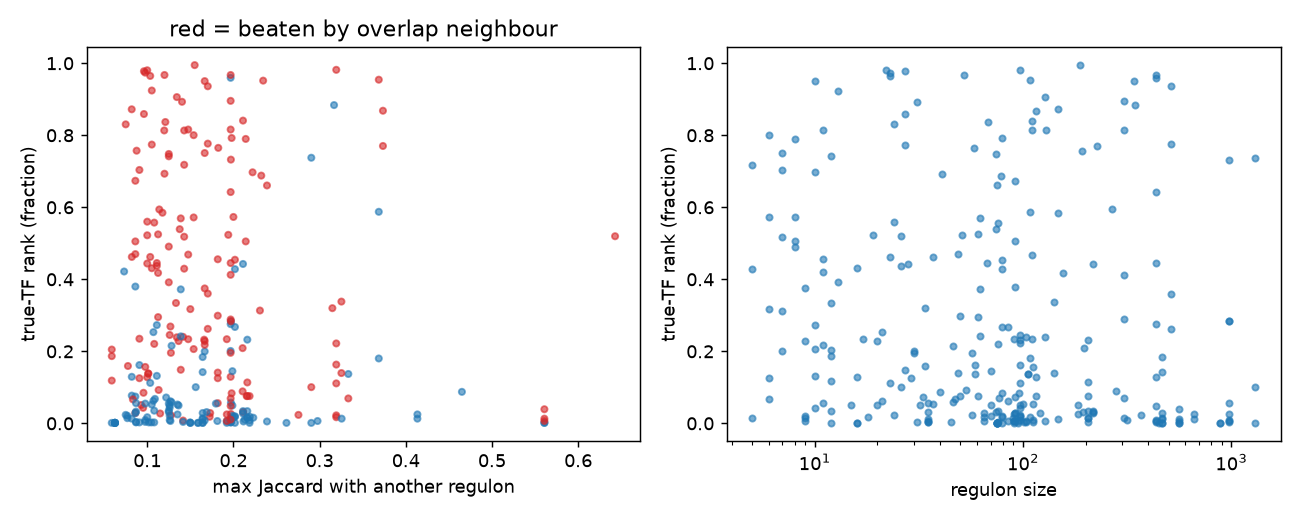

The data file committed next to this chart (first rows):
exp, tf, rank, frac, fam_rank, size, max_jac, top_nb, miss, fam_miss
DataSet_01_006, PROX1, 122.0, 0.1593, 2.0, 34, 0.07759, SOX2, True, True
DataSet_01_007, NR2F2, 205.0, 0.2676, 1.0, 79, 0.2018, NR2F1, True, False
DataSet_01_008, WT1, 320.0, 0.4178, 6.0, 156, 0.1126, EGR1, True, True
DataSet_01_010, TP53, 7.0, 0.009138, 1.0, 980, 0.1971, SP1, False, False
DataSet_01_011, TP53, 217.0, 0.2833, 1.0, 980, 0.1971, SP1, True, False
DataSet_01_012, FLI1, 125.0, 0.1632, 3.0, 97, 0.3193, EWSR1, True, True
DataSet_01_013, FLI1, 17.0, 0.02219, 2.0, 97, 0.3193, EWSR1, False, True
DataSet_01_014, FLI1, 85.0, 0.111, 3.0, 97, 0.3193, EWSR1, True, True
DataSet_01_015, FLI1, 170.0, 0.2219, 2.0, 97, 0.3193, EWSR1, True, True
DataSet_01_016, FLI1, 13.0, 0.01697, 2.0, 97, 0.3193, EWSR1, False, True
DataSet_01_017, ERG, 124.0, 0.1619, 1.0, 59, 0.09091, FLI1, True, False
DataSet_01_018, YY1, 455.0, 0.594, 2.0, 266, 0.114, NFKB1, True, True
DataSet_01_021, STAT1, 11.0, 0.01436, 2.0, 305, 0.1968, STAT3, False, True
DataSet_01_025, MITF, 3.0, 0.003916, 1.0, 112, 0.0977, ID1, False, False
DataSet_01_026, PAX3, 59.0, 0.07702, 1.0, 116, 0.08203, SP3, False, False
DataSet_01_027, PAX3, 99.0, 0.1292, 1.0, 116, 0.08203, SP3, True, False
DataSet_01_030, RELA, 1.0, 0.001305, 1.0, 560, 0.5608, NFKB1, False, False
DataSet_01_031, TP53, 20.0, 0.02611, 5.0, 980, 0.1971, SP1, False, True
DataSet_01_033, ATF3, 179.0, 0.2337, 4.0, 110, 0.1475, DDIT3, True, True
DataSet_01_034, EGR3, 39.0, 0.05091, 2.0, 32, 0.09302, HAND1, False, True
DataSet_01_036, ETV1, 751.0, 0.9804, 5.0, 22, 0.1, ZBTB33, True, True
DataSet_01_037, TP53, 561.0, 0.7324, 6.0, 980, 0.1971, SP1, True, True
DataSet_01_038, TP53, 2.0, 0.002611, 1.0, 980, 0.1971, SP1, False, False
DataSet_01_042, POU5F1, 1.0, 0.001305, 1.0, 95, 0.2188, NANOG, False, False
DataSet_01_044, MYB, 19.0, 0.0248, 1.0, 183, 0.1351, ETS2, False, False
DataSet_01_049, STAT3, 211.0, 0.2755, 1.0, 437, 0.1968, STAT1, True, False
DataSet_01_051, RARA, 762.0, 0.9948, 6.0, 187, 0.155, RXRA, True, True
DataSet_01_053, TFAP2C, 2.0, 0.002611, 1.0, 35, 0.08696, RARG, False, False
DataSet_01_058, BACH1, 1.0, 0.001305, 1.0, 16, 0.15, NFE2L3, False, False
DataSet_01_059, BACH1, 1.0, 0.001305, 1.0, 16, 0.15, NFE2L3, False, False
DataSet_01_060, NFE2L2, 2.0, 0.002611, 1.0, 204, 0.1049, NRF1, False, False
DataSet_01_068, TP53, 44.0, 0.05744, 1.0, 980, 0.1971, SP1, False, False
DataSet_01_071, ELF5, 323.0, 0.4217, 1.0, 11, 0.07317, ELF3, True, False
DataSet_01_073, ZNF148, 2.0, 0.002611, 1.0, 31, 0.09091, VENTX, False, False
DataSet_01_074, CEBPD, 178.0, 0.2324, 4.0, 97, 0.166, CEBPG, True, True
DataSet_01_075, CEBPZ, 400.0, 0.5222, 3.0, 19, 0.1, ID3, True, True
DataSet_01_076, ETS1, 339.0, 0.4426, 1.0, 216, 0.2111, ETS2, True, False
DataSet_01_077, FOXM1, 188.0, 0.2454, 3.0, 97, 0.1261, ONECUT1, True, True
DataSet_01_078, HSF2, 77.0, 0.1005, 1.0, 26, 0.1562, HSF4, True, False
DataSet_01_079, MITF, 120.0, 0.1567, 2.0, 112, 0.0977, ID1, True, True
DataSet_01_080, RELA, 30.0, 0.03916, 6.0, 560, 0.5608, NFKB1, False, True
DataSet_01_081, SP1, 1.0, 0.001305, 1.0, 1304, 0.2904, SP3, False, False
DataSet_01_083, STAT1, 221.0, 0.2885, 6.0, 305, 0.1968, STAT3, True, True
DataSet_01_084, STAT3, 99.0, 0.1292, 2.0, 437, 0.1968, STAT1, True, True
DataSet_01_085, STAT6, 183.0, 0.2389, 3.0, 127, 0.1343, BCL6, True, True
DataSet_01_086, HIF1A, 1.0, 0.001305, 1.0, 463, 0.1643, STAT3, False, False
DataSet_01_088, FOXP1, 55.0, 0.0718, 1.0, 33, 0.122, HOXB13, False, False
DataSet_01_089, NR2F2, 348.0, 0.4543, 4.0, 79, 0.2018, NR2F1, True, True
DataSet_01_090, NR2F2, 328.0, 0.4282, 1.0, 79, 0.2018, NR2F1, True, False
DataSet_01_091, ETV6, 749.0, 0.9778, 6.0, 27, 0.09615, KLF1, True, True
DataSet_01_094, NANOG, 58.0, 0.07572, 2.0, 61, 0.2188, POU5F1, False, True
DataSet_01_095, POU5F1, 6.0, 0.007833, 1.0, 95, 0.2188, NANOG, False, False
DataSet_01_096, SOX2, 1.0, 0.001305, 1.0, 91, 0.1923, POU5F1, False, False
DataSet_01_098, SALL4, 48.0, 0.06266, 1.0, 21, 0.1071, FEZF1, False, False
DataSet_01_099, FOS, 677.0, 0.8838, 1.0, 344, 0.3168, JUN, True, False
DataSet_01_101, IRF6, 98.0, 0.1279, 2.0, 16, 0.1, PAWR, True, True
DataSet_01_103, HNF1B, 14.0, 0.01828, 2.0, 65, 0.1724, ONECUT1, False, True
DataSet_01_105, FOXA1, 38.0, 0.04961, 1.0, 70, 0.1988, FOXA2, False, False
DataSet_01_112, HSF1, 184.0, 0.2402, 2.0, 103, 0.1416, HSF2, True, True
DataSet_01_114, ARID1A, 605.0, 0.7898, 6.0, 8, 0.2143, PBRM1, True, True
... 219 more rows
